pico-8 play session: no input (idle), after a click and taps of 🅾, ❎, 🅾+❎, 🅾 in the second before t = 0

[t = 1 s] idle ~1s (no d-pad/buttons)
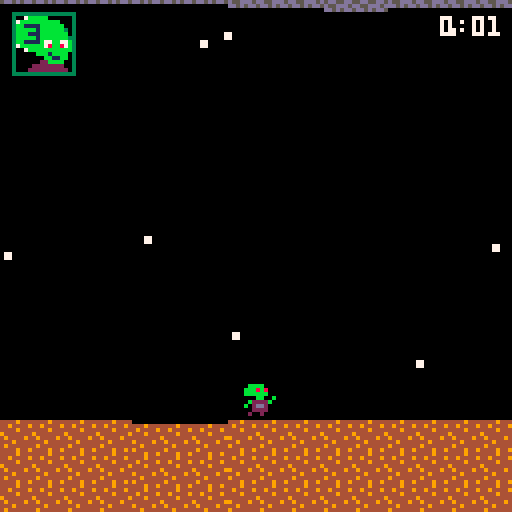
[t = 4 s] idle ~4s (no d-pad/buttons)
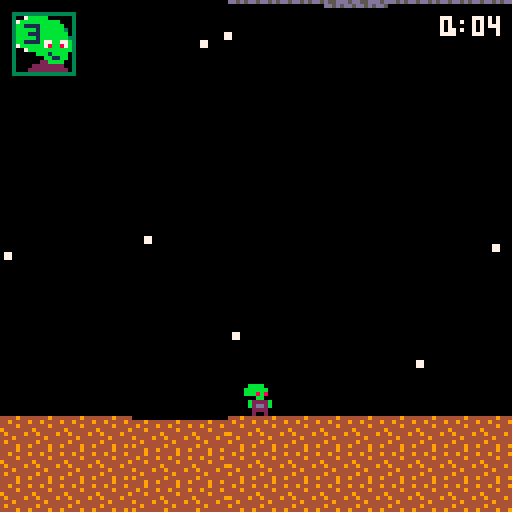
[t = 6 s] idle ~6s (no d-pad/buttons)
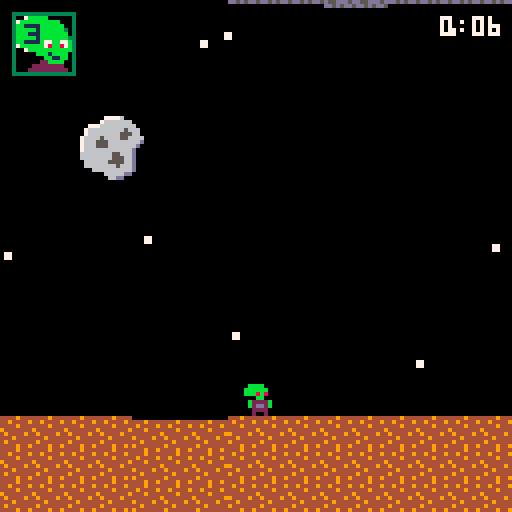
[t = 8 s] idle ~8s (no d-pad/buttons)
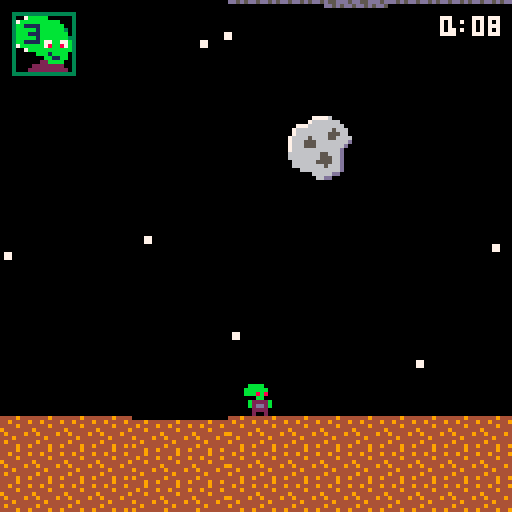

pico-8 cartridge
version 43
__lua__
function _init()
 world_w=512 world_mid=256 curve_amt=3

 accel=.15 friction=.08 max_speed=2
 jump_power=3 gravity=.18
 hold_gravity=.055 max_fall=3 long_hold=10

 dash_speed=5 dash_len=6

 max_monsters=4
 invuln_time=60

 life_spr={
  [0]=61,[1]=59,[2]=29,[3]=27
 }

 menu=true
 game_over=false

 -- menu music
 music(24)
end


function start_game()
 bottom_terrain={}
 top_terrain={}
 make_terrain(bottom_terrain)
 make_terrain(top_terrain)

 stars={}
 make_stars(100)

 p={
  x=64,y=0,
  dx=0,dy=0,
  facing=1,
  sprite=1,

  grounded=true,
  planet=0,
  flip_y=false,
  anim=0,

  jump_hold=0,
  can_long=false,
  transfer=nil,

  reacting=false,
  react_t=0,
  saved_dx=0,
  saved_dy=0,

  dash_t=0,
  air_dash=false,

  invuln=0
 }

 lives=3
 game_over=false
 menu=false

 survival_t=0
 danger_t=0

 cam_x=0
 cam_y=0

 asteroids={}
 creatures={}
 monsters={}

 rock_timer=90
 creature_timer=150
 monster_timer=nil
 max_creatures=6

 first_giant=true

 p.y=bottom_y(p.x+4)-8

 -- gameplay music
 music(0)
end


--================================
-- world
--================================

function make_stars(n)
 for i=1,n do
  add(stars,{
   x=rnd(world_w+128)-64,
   y=rnd(180)-55,
   fx=rnd()<.5,
   fy=rnd()<.5
  })
 end
end


function make_terrain(t)
 local h=0

 for i=1,world_w/8+2 do
  if rnd()<.35 then
   h+=flr(rnd(3))-1
  end

  h=mid(-1,h,1)
  t[i]=h
 end
end


function terrain_at(t,x)
 return t[
  mid(1,flr(x/8)+1,#t)
 ]
end


function curve_at(x)
 local d=mid(
  0,
  abs(x-world_mid)/world_mid,
  1
 )

 return curve_amt*
  (1-cos(d*.25))
end


function bottom_y(x)
 return
  104+
  curve_at(x)+
  terrain_at(
   bottom_terrain,x
  )
end


function top_tile_y(x)
 return
  -5-
  curve_at(x)+
  terrain_at(
   top_terrain,x
  )
end


function top_y(x)
 return top_tile_y(x)+8
end


function middle_y(x)
 return
  (bottom_y(x)+top_y(x))/2
end


function grav_dir()
 return
  p.planet==0
  and 1 or -1
end


--================================
-- update
--================================

function _update()

 -- menu
 if menu then
  if btnp(4) then
   start_game()
  end
  return
 end


 -- retry
 if game_over then
  if btnp(4) then
   start_game()
  end
  return
 end


 survival_t+=1
 danger_t+=1


 -- invincibility countdown
 if p.invuln>0 then
  p.invuln-=1
 end


 update_asteroids()
 if game_over then return end

 update_creatures()
 if game_over then return end

 update_monsters()
 if game_over then return end


 --================================
 -- hurt animation
 --================================

 if p.reacting then
  p.dx=0
  p.dy=0

  p.sprite=
   flr(p.react_t/3)%2==0
   and 4 or 5

  p.react_t+=1

  if p.react_t>=18 then
   p.reacting=false
   p.react_t=0

   p.dx=p.saved_dx
   p.dy=p.saved_dy
  end

  update_camera()
  return
 end


 --================================
 -- planet transfer
 --================================

 if p.transfer then
  update_transfer()
  update_camera()
  return
 end


 --================================
 -- dash
 -- btn 5
 --================================

 if btnp(5)
 and p.dash_t==0
 and (
  p.grounded
  or not p.air_dash
 ) then

  if not p.grounded then
   p.air_dash=true
  end

  p.dash_t=dash_len
  p.dy=0

  p.can_long=false
  p.jump_hold=0

  sfx(4)
 end


 if p.dash_t>0 then
  p.sprite=40

  p.x=mid(
   0,
   p.x+
   p.facing*dash_speed,
   world_w-8
  )

  p.dash_t-=1
  p.dy=0

  if p.grounded then
   snap_to_planet()
  end

  update_camera()
  return
 end


 update_horizontal()


 --================================
 -- jump
 -- btn 4
 --================================

 if btnp(4)
 and p.grounded then

  p.dy=
   -jump_power*grav_dir()

  p.grounded=false
  p.jump_hold=0
  p.can_long=true

  sfx(0)
 end


 -- long jump
 if not p.grounded
 and p.can_long then

  local g=grav_dir()

  if btn(4)
  and p.dy*g<0 then

   p.jump_hold+=1

   if p.jump_hold>=long_hold then
    p.transfer="mid"
    p.sprite=3

    update_camera()
    return
   end

  elseif not btn(4) then
   p.can_long=false
  end
 end


 --================================
 -- gravity
 --================================

 if not p.grounded then
  local g=grav_dir()

  p.dy+=
   btn(4)
   and p.can_long
   and p.dy*g<0
   and hold_gravity*g
   or gravity*g

  p.dy=
   g==1
   and min(
    p.dy,max_fall
   )
   or max(
    p.dy,-max_fall
   )
 end


 p.x=mid(
  0,
  p.x+p.dx,
  world_w-8
 )


 if p.grounded then
  snap_to_planet()
 else
  p.y+=p.dy
  check_planet_collision()
 end


 update_animation()
 update_camera()
end


--================================
-- horizontal movement
--================================

function update_horizontal()

 if btn(0) then
  p.dx-=accel
  p.facing=-1

 elseif btn(1) then
  p.dx+=accel
  p.facing=1

 elseif p.dx>0 then
  p.dx=max(
   0,
   p.dx-friction
  )

 elseif p.dx<0 then
  p.dx=min(
   0,
   p.dx+friction
  )
 end


 p.dx=mid(
  -max_speed,
  p.dx,
  max_speed
 )
end


--================================
-- difficulty
--================================

function difficulty()
 return min(
  1,
  danger_t/3600
 )
end


function next_rock_delay()
 local d=difficulty()
 local lo=75-55*d

 return lo+
  rnd(
   (125-85*d)-lo
  )
end


function next_creature_delay()
 local d=difficulty()
 local lo=120-85*d

 return lo+
  rnd(
   (210-140*d)-lo
  )
end


function next_monster_delay()
 return 150+rnd(600)
end


--================================
-- asteroids
--================================

function update_asteroids()
 rock_timer-=1


 if rock_timer<=0 then
  spawn_asteroid()

  rock_timer=
   next_rock_delay()
 end


 for i=#asteroids,1,-1 do
  local a=asteroids[i]

  a.x+=a.dx


  if a.x<-a.size-8
  or a.x>world_w+8 then

   deli(asteroids,i)


  elseif
   not p.reacting
   and p.invuln<=0
   and box_hit(
    p.x,p.y,8,8,
    a.x,a.y,
    a.size,a.size
   )
  then

   hurt_player()
   deli(asteroids,i)

   if game_over then
    return
   end
  end
 end
end


function spawn_asteroid()
 local big=rnd()<.5

 local size=
  big and 16 or 8

 local left=rnd()<.5


 local x=
  left and -size
  or world_w


 local dx=
  left
  and .8+rnd(1.2)
  or -(.8+rnd(1.2))


 local miny=
  top_y(x+size/2)+4


 local maxy=
  bottom_y(x+size/2)
  -size-4


 if maxy<miny then
  miny=
   middle_y(x+size/2)

  maxy=miny+1
 end


 add(asteroids,{
  x=x,

  y=
   miny+
   rnd(maxy-miny),

  dx=dx,
  size=size,

  fx=rnd()<.5,
  fy=rnd()<.5
 })
end


--================================
-- creatures
--================================

function update_creatures()
 creature_timer-=1


 if creature_timer<=0 then

  if #creatures
  <max_creatures then

   spawn_creature()
  end

  creature_timer=
   next_creature_delay()
 end


 for i=#creatures,1,-1 do
  local c=creatures[i]

  c.x+=c.dx
  c.anim+=1


  c.y=
   c.planet==0
   and bottom_y(c.x+4)-8
   or top_y(c.x+4)


  if c.x<-16
  or c.x>world_w+16 then

   deli(creatures,i)


  elseif
   not p.reacting
   and p.invuln<=0
   and box_hit(
    p.x,p.y,8,8,
    c.x,c.y,8,8
   )
  then

   hurt_player()
   deli(creatures,i)

   if game_over then
    return
   end
  end
 end
end


function spawn_creature()
 local kind=
  rnd()<.5
  and 1 or 2

 local planet=
  flr(rnd(2))

 local left=rnd()<.5


 local x=
  left and -8
  or world_w


 local dir=
  left and 1 or -1


 local speed=
  .25+rnd(.2)


 if kind==2 then
  speed=1.5+rnd(.8)
 end


 add(creatures,{
  x=x,

  y=
   planet==0
   and bottom_y(x+4)-8
   or top_y(x+4),

  dx=dir*speed,
  planet=planet,
  kind=kind,

  anim=
   flr(rnd(20))
 })
end


--================================
-- giant monsters
--================================

function update_monsters()

 -- unlock after 30 sec
 if danger_t<900 then
  return
 end


 if monster_timer==nil then
  monster_timer=
   90+rnd(210)
 end


 monster_timer-=1


 -- maximum 4 giants
 if monster_timer<=0
 and #monsters<max_monsters then

  spawn_monster()

  monster_timer=
   next_monster_delay()
 end


 for i=#monsters,1,-1 do
  local m=monsters[i]

  m.x+=m.dx
  m.anim+=1


  if m.hit_t>0 then
   m.hit_t-=1
  end


  m.y=
   m.planet==0
   and bottom_y(
    m.x+16
   )-32
   or top_y(
    m.x+16
   )


  -- footstep while visible
  if m.anim%14==0 then
   local sx=m.x-cam_x
   local sy=m.y-cam_y

   if sx>-32
   and sx<128
   and sy>-32
   and sy<128 then

    sfx(3)
   end
  end


  if m.x<-40
  or m.x>world_w+40 then

   deli(monsters,i)


  elseif
   not p.reacting
   and p.invuln<=0
   and m.hit_t<=0
   and box_hit(
    p.x,p.y,8,8,
    m.x,m.y,32,32
   )
  then

   hurt_player()

   if game_over then
    return
   end

   m.hit_t=45
  end
 end
end


function spawn_monster()

 -- first giant bottom,
 -- later giants random
 local planet=
  first_giant
  and 0
  or flr(rnd(2))


 first_giant=false


 local left=rnd()<.5


 local x=
  left and -32
  or world_w


 local dir=
  left and 1 or -1


 add(monsters,{
  x=x,

  y=
   planet==0
   and bottom_y(
    x+16
   )-32
   or top_y(
    x+16
   ),

  dx=
   dir*(.12+rnd(.08)),

  planet=planet,
  anim=0,
  hit_t=0
 })
end


--================================
-- collision / damage
--================================

function box_hit(
 x1,y1,w1,h1,
 x2,y2,w2,h2
)

 return
  x1<x2+w2
  and x1+w1>x2
  and y1<y2+h2
  and y1+h1>y2
end


function hurt_player()

 if game_over
 or p.invuln>0 then
  return
 end


 lives-=1
 p.dash_t=0


 --================================
 -- death
 --================================

 if lives<=0 then
  lives=0

  -- set dead sprite first
  p.sprite=24

  game_over=true

  p.dx=0
  p.dy=0

  p.reacting=false
  p.transfer=nil
  p.can_long=false
  p.invuln=0

  music(-1)

  for ch=0,3 do
   sfx(-1,ch)
  end

  return
 end


 --================================
 -- survived hit
 --================================

 sfx(1)

 -- 1 second immunity
 p.invuln=invuln_time

 p.saved_dx=p.dx
 p.saved_dy=p.dy

 p.reacting=true
 p.react_t=0
 p.sprite=4
end


--================================
-- planet transfer
--================================

function update_transfer()

 p.x=mid(
  0,
  p.x+p.dx,
  world_w-8
 )


 if p.transfer=="mid" then

  local target=
   middle_y(p.x+4)-4

  p.y+=
   (target-p.y)*.12

  p.sprite=3


  if abs(target-p.y)<.5 then
   p.y=target
   p.dy=0


   if p.planet==0 then
    p.planet=1
    p.flip_y=true
   else
    p.planet=0
    p.flip_y=false
   end


   sfx(2)

   p.transfer="fall"
  end


 else

  local g=grav_dir()

  p.dy+=gravity*g


  p.dy=
   g==1
   and min(
    p.dy,max_fall
   )
   or max(
    p.dy,-max_fall
   )


  p.y+=p.dy
  p.sprite=3

  check_transfer_landing()
 end
end


function check_transfer_landing()

 if p.planet==0 then

  local s=
   bottom_y(p.x+4)


  if p.y+8>=s
  and p.dy>=0 then

   p.y=s-8
   finish_transfer()
  end


 else

  local s=
   top_y(p.x+4)


  if p.y<=s
  and p.dy<=0 then

   p.y=s
   finish_transfer()
  end
 end
end


function finish_transfer()
 p.dy=0

 p.grounded=true
 p.transfer=nil

 p.jump_hold=0
 p.can_long=false
 p.air_dash=false

 p.sprite=1
 p.anim=0
end


--================================
-- planet collision
--================================

function snap_to_planet()

 p.y=
  p.planet==0
  and bottom_y(p.x+4)-8
  or top_y(p.x+4)
end


function check_planet_collision()

 if p.planet==0 then

  local s=
   bottom_y(p.x+4)


  if p.y+8>=s
  and p.dy>=0 then

   p.y=s-8
   landed()
  end


 else

  local s=
   top_y(p.x+4)


  if p.y<=s
  and p.dy<=0 then

   p.y=s
   landed()
  end
 end
end


function landed()
 p.dy=0

 p.grounded=true

 p.jump_hold=0
 p.can_long=false
 p.air_dash=false
end


--================================
-- animation
--================================

function update_animation()

 if p.reacting then
  return
 end


 if not p.grounded then
  p.sprite=3
  p.anim=0


 elseif abs(p.dx)>.1 then
  p.anim+=1

  p.sprite=
   flr(p.anim/6)%2==0
   and 1 or 2


 else
  p.sprite=1
  p.anim=0
 end
end


--================================
-- camera
--================================

function update_camera()

 local tx=mid(
  0,
  p.x-60,
  world_w-128
 )


 local ty=mid(
  -56,
  p.y-72,
  0
 )


 cam_x+=
  (tx-cam_x)*.15

 cam_y+=
  (ty-cam_y)*.12


 if abs(cam_x)<.05 then
  cam_x=0
 end


 if abs(cam_y)<.05 then
  cam_y=0
 end
end


--================================
-- drawing
--================================

function draw_stars()
 local px=cam_x*.35
 local py=cam_y*.35


 for s in all(stars) do
  local x=s.x-px
  local y=s.y-py


  if x>-8
  and x<128
  and y>-8
  and y<128 then

   spr(
    15,
    x,y,
    1,1,
    s.fx,s.fy
   )
  end
 end
end


function draw_bottom()
 local sx=
  flr(cam_x/8)*8-16


 for x=sx,sx+160,8 do

  local y=
   bottom_y(x+4)

  spr(7,x,y)


  for yy=y+8,180,8 do
   spr(7,x,yy)
  end
 end
end


function draw_top()
 local sx=
  flr(cam_x/8)*8-16


 for x=sx,sx+160,8 do

  local y=
   top_tile_y(x+4)

  spr(8,x,y)


  for yy=y-8,-100,-8 do
   spr(8,x,yy)
  end
 end
end


function draw_asteroids()

 for a in all(asteroids) do

  spr(
   a.size==8
   and 6 or 9,

   a.x,a.y,

   a.size/8,
   a.size/8,

   a.fx,a.fy
  )
 end
end


function draw_creatures()

 for c in all(creatures) do
  local s


  if c.kind==1 then

   s=
    flr(c.anim/8)%2==0
    and 11 or 12

  else

   s=
    flr(c.anim/3)%2==0
    and 13 or 14
  end


  spr(
   s,
   c.x,c.y,
   1,1,
   c.dx<0,
   c.planet==1
  )
 end
end


function draw_monsters()

 for m in all(monsters) do

  local s=
   flr(m.anim/14)%2==0
   and 16 or 20


  spr(
   s,
   m.x,m.y,
   4,4,
   m.dx>0,
   m.planet==1
  )
 end
end


--================================
-- ui
--================================

function draw_lives()

 spr(
  life_spr[lives],
  3,3,
  2,2
 )
end


function draw_timer()

 local sec=
  flr(survival_t/30)

 local rem=
  sec%60

 local t=
  flr(sec/60)..":"


 if rem<10 then
  t=t.."0"
 end


 t=t..rem


 print(
  t,
  126-#t*4,
  4,
  7
 )
end


function draw_game_over()

 spr(
  88,
  32,40,
  8,8
 )
end


--================================
-- draw
--================================

function _draw()
 cls()


 -- title screen
 if menu then
  camera()

  spr(
   80,
   32,8,
   8,8
  )

  spr(
   208,
   32,96,
   8,3
  )

  return
 end


 -- game
 draw_stars()

 camera(
  cam_x,
  cam_y
 )


 draw_top()
 draw_bottom()

 draw_creatures()
 draw_monsters()
 draw_asteroids()


 --================================
 -- player
 -- flashes while invincible
 --================================

 local show_player=true

 if p.invuln>0
 and flr(p.invuln/3)%2==0 then

  show_player=false
 end


 if show_player then

  spr(
   p.sprite,
   p.x,p.y,
   1,1,
   p.facing==-1,
   p.flip_y
  )
 end


 camera()


 draw_lives()
 draw_timer()


 if game_over then
  draw_game_over()
 end
end
__gfx__
000000000bbbb0000bbbb0000bbbb0000bbbb0000bbbb0000666700044494444d5dd555d00000677770000000000000000eeeee000000000cccccc0000000000
00000000bbbbbb00bbbbbb00bbb8b800bbbbb800bbb8bb0066666770494444945d55dddd000666666670000000eeeee00eeeeececccccc000ccceecc00000000
00700700bbb8b800bbb8b800bbbbbb00bb88b800bbb8b8006656666744494444dddd55d500666666666777000eeeeeceeee707070ccceecc00cc070700000000
00077000000bb000000bb000000bb00bb00bb00b000bb000666665664444444955d5d5dd0666566666666670eeeeeeeeee00000000cccccc0cc0000000077000
000770000b2222b00b2222b00b2222b00b2222b00b2222b0d666666694444944dd55dd550665556666666670e7070707e70707070cc70707ccc7070700077000
007007000b2dd2b0b02dd20bb02dd200002dd200b02dd20b0d656666449444445dd55dd56666556666566667eeeeeeeeeeeeeeeecccccccc00cccccc00000000
0000000000222200002222000022220000222200002222000d66666094444444d55ddd5dd66666666555666700e00e0009e00e0900c00c0009c00c0900000000
00000000002002000002200002002000002002000020020000d6660044494494dd5d5dd50d666666655566670099099009000090009909900900009000000000
00000000000000111111111110000000000000000000001111111111100000000000000000d66666666666673333333333333333999999999999999900000000
00000000011111111111111111111112000000000111111111111111111111120000000000d66655666666663007bbbbb00000039007bbbbc000000900000000
00000000111111111111111111112000000000001111111111111111111120000310000000d665556666666637bbbbbbbbbb000397bbbbbbbbbc000900000000
00000001111111111111111111120000000000011711111111111111111200003313000000d66555566666603bb1111bbbbbb0039bb1111bbbbbb00900000000
000000111111111111111111111000000000001117111111111111111110000033332d2000d66656666666603bbbbb1bbbbbb3039bbbbb1bbbbbb30900000000
00000111171111111111111111100000000001111711111111111111111000003313222200d66666666660003bbb111bbbbbbb039bb1111bbbbbbb0900000000
000011111711111111111111111000000000111117111111111111111110000033102320000dd666660000003bbbbb1bbbbbbb339bb1bbbbbbbbbb3900000000
00011111707111111111111111110000000111177877111111111111111100000330223200000dd6600000003bb1111b77bb77b39bb1111b11bb11b900000000
001111111711111111111111111110000011111117111111111111111111100000bbbb00000000000000000037bbbbbb78bb87b397bbbbb378bb873900000000
00111111171111111111111111111000001111111711111111111111111110000bbbbbb000000000000000003007bbbbbbbbbbb39007bbb333bb333900000000
01111111111222221111111111111100011111111712222211111111111111000bbb8b800000000000000000300000bbb1bbbb03900000bbbbbbbb0900000000
01111222222222222222222211111100011112222722222222222222111111000000bb00000000000000000030000000bb11bb0390000000b111bb0900000000
0122222222222222222222222221110001222222222222222222222222211100bbb222000000000000000000300000022bbbb003900000022bbbb00900000000
0222222222222222222222222222211002222222222222222222222222222110332dd200000000000000000030000222222220039000022222b2200900000000
02222222222222772222222222222220022222222222227722222222222222200222200000000000000000003000222222222203900022222222b20900000000
22222222222222277222222222222220222222222222222772222222222222202002000000000000000000003333333333333333999999999999999900000000
22288888888888887722222222222220222888888888888877222222222222200000000000000000000000008888888888888888000067777777000000000000
88888888888888887788222222222222ee8880ee8880ee0877882222222222220000000000000000000000008007ccccc0000008006777777777770000000000
ee8880ee8880ee8777888882222222227000007080007007778888822222222200000000000000000000000087cccc833ccc0008067777777777777000000000
7000007000007077770c8888882222220000000000000077770c8888882222220000000000000000000000008cc831333333c008677777777777777700000000
00070000070000e77ec888888888822200000000000000e77ec88888888882220000000000000000000000008cc3113333333108677777777777777700000000
888ee0888ee0888eecc8888888888822000700000700008eecc88888888888220000000000000000000000008c83313333333308677777777777777700000000
088888888888888888c8888888888888088ee0888ee0888888c88888888888880000000000000000000000008c33313333333318677777777777777700000000
008888888888888888c8888888888888008888888888888888c88888888888880000000000000000000000008333111311331138067777777777777000000000
00888888888888888888888888888880008888888888888888888888888888800000000000000000000000008733333178338718067777777777777000000000
00888888888881888881888888888000008888888888818888818888888880000000000000000000000000008007333111111118006677777777770000000000
00088888888881888881888888880000000888888888818888818888888800000000000000000000000000008000003333333308000060077007000000000000
00000888888881888881888888000000000008888888812888818888880000000000000000000000000000008000000031111308000060077007000000000000
000002222222228888800000000000000000000e8e8e8e8888880000000000000000000000000000000000008000000223333008000066677667000000000000
00002222222222288880000000000000000000888888888888880000000000000000000000000000000000008000032222332008000067777777000000000000
0000000e8e8e8e888888000000000000000002222222222222000000000000000000000000000000000000008000223223323208000057657676000000000000
00000088888888888888000000000000000022222222222222000000000000000000000000000000000000008888888888888888000005056070000000000000
0000000000000ddd5dd5ddd000000000000000000000000000000000000000000000000000000000000000000000000000000000000000000000000000000000
00000000000ddd555dd5ddd5d0000000000000000000000000000000000000000000000088888888800000000000000000088888800000000000000088888000
000022222d522555dd5d5dd5d5d00000000000000000000000022202222222000000088888888888800088888800000088888888888800000888888888888800
000222222d5225d5d55d5522225d5000220000022000002222222202222222220000888888888888800888888880000888888888888880088888888888888800
002222d2255225ddd5ddd22222555d00222000022000022222222000000222220008888888888888800888888880008888888888888880088888888888888000
02222dd2255225d55dd552222225ddd0222200022000022222000000000220000008888888888888800888888888008888888888888880088888888888888000
022255e225d225d55dd5222d2225d555222220022000022200000000000220000008888888888000008888808888088888888888888880088888888822220000
022d5eeee5d2e5d5dd552225522555d5222220022000022200000000000220000008888888000000008888808888088888888882888880088888822228880000
0ee5eeee555ee555dd52225d5222d5d5220222022000022200000000000220000088888880000000008888008888828888288882888888088888828888888000
0eeeeee5555ee55dd5522e555222555222002222200002222eeee000000e20000088888800008888882888888888828888288882888888088888888888880000
0eeeee555d5ee55d555eedd555eedd52e500ee22200002eeeeeee000000ee0000088888800002888882888888888828888288882888888088888888888880000
0ee55d555ddee55d55deeeeeeeee5ddeedd00eeee0000eeee0000000000ee0000088888888888288882888888888828888088882888888088888822222228000
0eee555d55dee5ddd55eeeeeeeee555ee5500eeee0000eeee0000000000ee0000088888888888888828888828888882888008800088888828888888822888000
deeed5dddd5ee5d5dd5ee5dd55eee5dee55d00eee0000eeee0000000000ee0000008888888888888828888828888828888000000088888828888888888888800
d5ee555dd55eedd5d55ee5d5dd5ee5deed5d00eeee000eeee0000000000ee0000008888888888888288888828888288888000000028888828888888888888800
ddeeed5dd55eed5dd5deed5ddd5ee55eed55000eee000eeee0eee000000ee0000008888888888882888888800000088888000000882888822888888888888000
d5eeed5dd5dee55deedeed5ddd5ee5dee555000eee000eeeeeeee000000ee0000000002888888822288882000000088888000888888288288222222222200000
555ee555dd5eeeeeee5ee55dd55ee5dee5d50000ee000eeeeeee0000000ee0000000088222882008822228000888828882888888888002888888888888800000
555eed555d5eeeeee55ee55dd55ee55eeddd44444444400000000000000ee0000000888888228828888888808888882228888888888008888888888888880000
5dd55d555d55d5dd55dd5ddd55ddd55d444444444444444440000017171000000008888888888882888888808888882888888888888008888888000888880000
5dddddddddddd55555d55dd55d555544444494444444444444401111811110000008888888888882888888828888882888888888822028888880000088800000
55d5d55d555dddd5dd5ddd5555dd4444444444444494444444444227171111000008888888888888088888828888822888888822228828888888888888800000
d555dd5555ddd55ddddd555d5dd44444444444444444444494444422221717100008888880888888088888888888828888882288888828888888888880000000
0d555ddd555d5ddddddd555dd444444cccc444444444444444444444222181100088888880888888008888888888808888888888888828888888888800000000
0d5ddd55ddddddd5d5555d5d444449ccccccc4449444444444444444422717100088888888888888008888888888808888888888888828888888888880000000
005d55555dd5555555dddd54444444cccccccc444444444444444944442211100088888888888888000888888888008888888822288828888288888888000000
00d5dd55555ddd5d55dddcccc4444ccc444cccc44444cc4444444444444221100008888888888888000888888880008888882228222228888288888888800000
005dddcccccdddd5ccccccccc4444ccc4444ccc44444cc4444444444444421100008888888888880000088888880008888888888888228888288888888880000
000ccccccccc5dd5ccccccc444444cc444444cc44444cc4444494cc4444421000008888888888880000088888800000888888888888288888808888888880000
000ccccc55ccc5d5ccccc44444444cc444444cc44444cc4444444cc4444441000000088888888800000088888800000888888888888288888880888888880000
000cc55d5dccc55dcccd449444444cc944444cc44444cc4444444cc4444440000000008888888000000000880000000088888088888288888880008888800000
000cc0dd5dcccddcccd444444444ccc444444cc44444cc4444444cc4444444000000000000000000000000000000000088888000000088888880000000000000
000cc00d55cc55dcccd444444444cc444444ccc94444cc4444444cc4444444000000000000000000111111100000000000000000000000000000000000000000
00ccc0000cccd55ccc4444444449cc444444ccc44444cc4444444cc4444444400000111111100011111111111000001111100000000000000000000000000000
00ccc0000cccdddccd4444494444cc44444ccc444444cc4444444cc4444444400011111111111111111111111111111111110000000011111110000000000000
00cc0000ccc00ddccd4444444444cc4444cccc444444cc4494444cc4444444400111111111111111111111111111111111111100011111111111111111100000
00cc0000ccc000ccc4444444444ccc444cccc4444444cc4444444cc4449444440111111181111111111111111111111111111111111111111111111111110000
00cc000ccc0000ccc4449444444cc444cccc44444444cc4444444cc4444444440111888888888111111111111111111111111111111111111111111111111100
00cc00ccc00000ccc4444444444cc4ccccc444444944cc4444444cc4444444441111111181111111111111111111118111111111111111111111111111111110
00cc0ccc000000ccc4444444444ccccccc4444444444cc4444444cc4444449441111111181111111111111111111188811111111111111118111111111111111
00ccccc0000000ccc4444444494ccccc444444444444cc4444444cc4444444441111111181111111111111111111881811111111111111111111111111111111
0ccccc00000000ccccccccc4444cccc4444444444444ccc444444cc4944444441111111181111111111111111111811881111111111111111111111111111111
0ccc0000000000ccccccccc4444cccc4944444444444ccc444444cc4444444441111111181111888181811111118818888118888188881111811188111111111
0cc00000000000ccccc44444444ccccc4444444444444cc444444cc4444444441111111181118811188811111188888181118181181881111811888811111110
0cc00000000000cccc44444444ccc4cc4444494444444cc449444cc4444444440111111181118111111811111118111188118881181888111811811881111110
0cc00000000000cccc44944444cc44ccc444444444444cc444444cc4444444440111111181118111111811111188111118111181188818811811811181111100
0cc00000000000cccc44444444cc444cc444444444444cc444444cc4444944400011111111111111111811111181111111111118111111111111111111111100
0cc00000000000ccc044444444cc444cc444444444444cc444444c74444444400001111111111111118111111111111111111188111111111111111111111100
0cc00000000000ccc044494444cc444ccc44444449444cc444944c74444444400001111111111118888111111111111111111881111111111111111111111100
0cc00000000000ccc004444444cc4449ccc4444444444cc444444774444444000011111111111111111111111111111111188811111111881111111111111100
0cc00000000000ccc004444444cc4444cc744444444447c444444774444444000011111111111111111111111111111111111111111118881118811111111110
0cc00000000000ccc000444444c74444477744444444477444444774449440000111111111111181111111111111111111666666111118888111881111111110
07c000000000007cc000444444774444477744444444477444444774444440000111111118811181111111111111111116555555611118888111181111111110
07700000000000777000044449774444447774444444477444494774444400000111111188111881111111118111111165111111561111888111118111111110
07700000000000777000044444774444447774444444477444444774444400000011111181111811111111118111111651117711156111888111118111111110
07700000000000777000004444774444444777449444477444444774444000000011111881111811111181118111111651171171156111188111118111111100
07700000000000777000000444774444444777744444477444444774447777000001111811118888811111188811111651177771156111181111118111111100
07700000000000777000077744774444444477744444477444444777777777000001111811118811811181118111111651171171156111181111118111111000
07700000000000777007777704774444944477744444477744444777777700000001111811118111811181118881111651171171156111111111188111111000
07700000000000777777777000774444444444444444477744444777000000000001111881118111811181111811111165111111561111188111881111111000
07700000000000777777000000774444444444444494444444444000000000000001111181118111111111111111111116555555611111188111811111100000
00000000000000000000000000770044444444444444444444400000000000000001111111111111111111111111111111666666111111111111111111000000
00000000000000000000000000000000444444444444444440000000000000000000111111111111111111111111100111111111111111111111111110000000
00000000000000000000000000000000000044444444400000000000000000000000011111111100000000111111000001111111111111110000011000000000
00000000000000000000000000000000000000000000000000000000000000000000000000000000000000000000000000000000000000000000000000000000
00000000000000000000000000000000000000000000000000000000000000000000000000000000000000000000000000000000000000000000000000000000
000000eeeeeee0000000000000000000000000000000000000000000000000000000000000000000000000000000000000000000000000000000000000000000
00000eeeeeeeee000000000000000000000000000000000000000000000000000000000000000000000000000000000000000000000000000000000000000000
00000eee000eee000000000000000000000000000000000006666666000000000000000000000000000000000000000000000000000000000000000000000000
0000ee800000ee000000000000000000000000000000000665555555660000000000000000000000000000000000000000000000000000000000000000000000
000ee88000088e000000000000000000000000000000006551111111556000000000000000000000000000000000000000000000000000000000000000000000
00088800088888000000000000000000000000000000065111111111115600000000000000000000000000000000000000000000000000000000000000000000
00088888888880000000000000000000000000000000651111117111111560000000000000000000000000000000000000000000000000000000000000000000
00088888880000000000000000000000000000000000651111177711111560000000000000000000000000000000000000000000000000000000000000000000
00888880000000000000000000000000000000000006511111171771111156000000000000000000000000000000000000000000000000000000000000000000
00888000000000000000000000000000000000000006511111171171111156000000000000000000000000000000000000000000000000000000000000000000
00880000000eee000000000000000000000000000006511111711777111156000000000000000000000000000000000000000000000000000000000000000000
008800000eeeee0000eee0000eee0000eee000000006511111777717711156000000000000000000000000000000000000000000000000000000000000000000
0088000088888ee00ee0ee00eeee000eeee000000006511117711111711156000000000000000000000000000000000000000000000000000000000000000000
00880000888088808e000800ee000008e00000000006511117111111771156000000000000000000000000000000000000000000000000000000000000000000
00880000888000008888880088880008880000000000651171111111171560000000000000000000000000000000000000000000000000000000000000000000
00880000880000008800000008888008888000000000651111111111111560000000000000000000000000000000000000000000000000000000000000000000
00880000880000008880000000888000888000000000065111111111115600000000000000000000000000000000000000000000000000000000000000000000
00880000880000008888880088888088888000000000006551111111556000000000000000000000000000000000000000000000000000000000000000000000
00880000880000000888880088880088880000000000000665555555660000000000000000000000000000000000000000000000000000000000000000000000
00000000000000000000000000000000000000000000000006666666000000000000000000000000000000000000000000000000000000000000000000000000
__map__
0000000000000000000000000000000000000000000000000000000000000000000000000000000000000000000000000000000000000000000000000000000000000000000000000000000000000000000000000000000000000000000000000000000000000000000000000000000000000000000000000000000000000000
0000000000000000000000000000000000000000000000000000000000000000000000000000000000000000000000000000000000000000000000000000000000000000000000000000000000000000000000000000000000000000000000000000000000000000000000000000000000000000000000000000000000000000
0000000000000000000000000000000000000000000000000000000000000000000000000000000000000000000000000000000000000000000000000000000000000000000000000000000000000000000000000000000000000000000000000000000000000000000000000000000000000000000000000000000000000000
0000000000000000000000000000000000000000000000000000000000000000000000000000000000000000000000000000000000000000000000000000000000000000000000000000000000000000000000000000000000000000000000000000000000000000000000000000000000000000000000000000000000000000
0000000000000000000000000000000000000000000000000000000000000000000000000000000000000000000000000000000000000000000000000000000000000000000000000000000000000000000000000000000000000000000000000000000000000000000000000000000000000000000000000000000000000000
0000000000000000000000000000000000000000000000000000000000000000000000000000000000000000000000000000000000000000000000000000000000000000000000000000000000000000000000000000000000000000000000000000000000000000000000000000000000000000000000000000000000000000
0000000000000000000000000000000000000000000000000000000000000000000000000000000000000000000000000000000000000000000000000000000000000000000000000000000000000000000000000000000000000000000000000000000000000000000000000000000000000000000000000000000000000000
0000000000000000000000000000000000000000000000000000000000000000000000000000000000000000000000000000000000000000000000000000000000000000000000000000000000000000000000000000000000000000000000000000000000000000000000000000000000000000000000000000000000000000
0707070707070707070707070707070700000000000000000000000000000000000000000000000000000000000000000000000000000000000000000000000000000000000000000000000000000000000000000000000000000000000000000000000000000000000000000000000000000000000000000000000000000000
